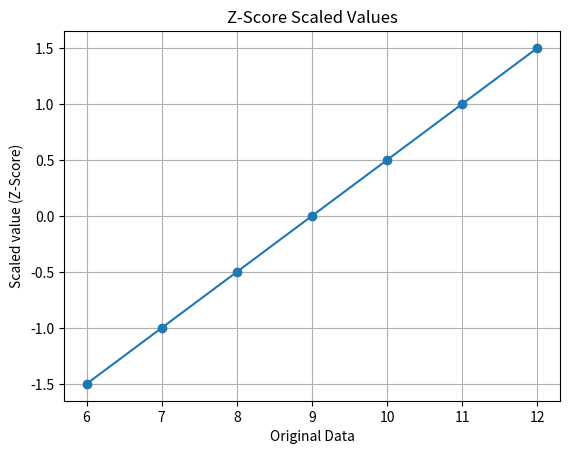

The matplotlib source for this figure:
import matplotlib.pyplot as plt

def main():
    print("="*40)
    data = [6, 7, 8, 9, 10, 11, 12]

    n = len(data)

    mean_X = 9
    standardDeviation = 2

    X_mean_X = []
    for i in range(n):
        X_mean_X.append(data[i] - mean_X)
    
    scaledValues = []

    for i in range(n):
        scaledValues.append(X_mean_X[i] / standardDeviation)

    print("="*40)
    print("Before scalling values are : ")
    print(data)
    print("="*40)

    print("="*40)
    print("After scalling values are : ")
    print(scaledValues)
    print("="*40)

    plt.plot(data, scaledValues, marker = "o")
    plt.xlabel("Original Data")
    plt.ylabel("Scaled value (Z-Score)")
    plt.title("Z-Score Scaled Values")

    plt.grid(True)
    plt.show()

if(__name__ == "__main__"):
    main()
